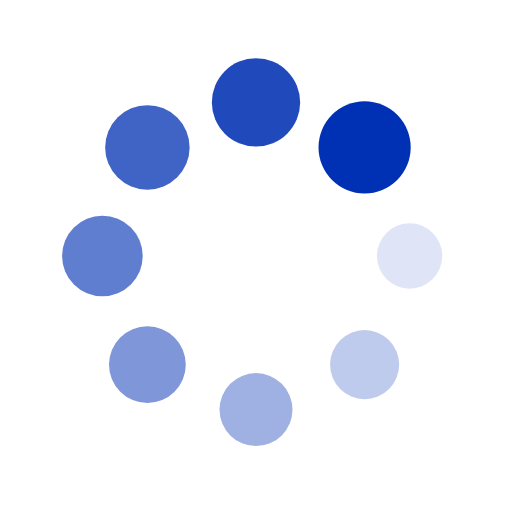
t = 0.00 s
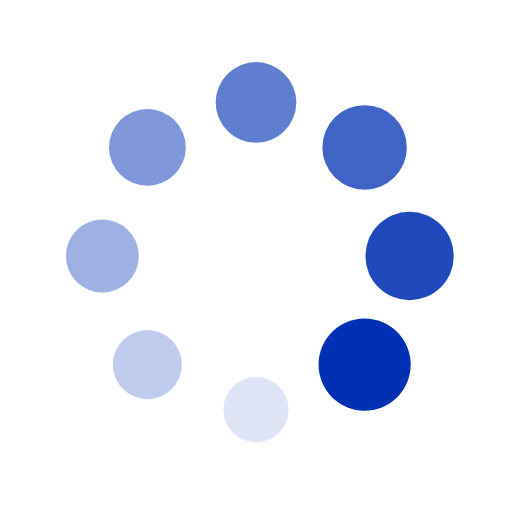
t = 0.25 s
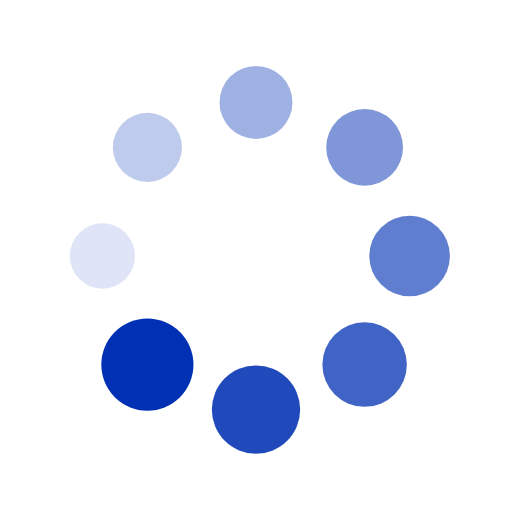
t = 0.50 s
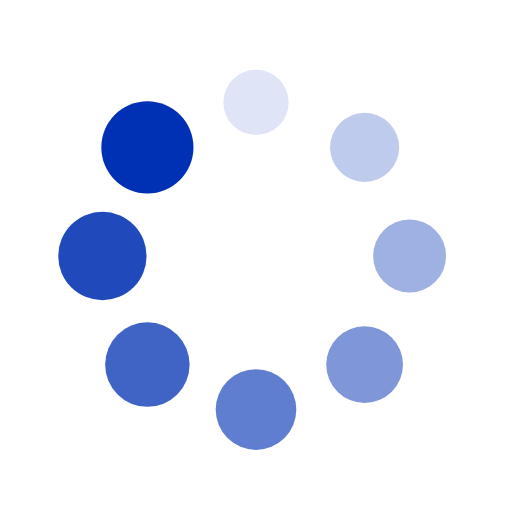
t = 0.75 s

The animated SVG that drew these frames (rendered in a browser with its animation timeline set to each time). Animation: 16 SMIL elements (animate=8,animateTransform=8); one cycle of 1.00 s, repeats indefinitely.

<?xml version="1.0" encoding="utf-8"?>
<svg xmlns="http://www.w3.org/2000/svg" xmlns:xlink="http://www.w3.org/1999/xlink" style="margin: auto; background: none; display: block; shape-rendering: auto;" width="200px" height="200px" viewBox="0 0 100 100" preserveAspectRatio="xMidYMid">
<g transform="translate(80,50)">
<g transform="rotate(0)">
<circle cx="0" cy="0" r="6" fill="#0030b3" fill-opacity="1">
  <animateTransform attributeName="transform" type="scale" begin="-0.875s" values="1.5 1.5;1 1" keyTimes="0;1" dur="1s" repeatCount="indefinite"></animateTransform>
  <animate attributeName="fill-opacity" keyTimes="0;1" dur="1s" repeatCount="indefinite" values="1;0" begin="-0.875s"></animate>
</circle>
</g>
</g><g transform="translate(71.21320343559643,71.21320343559643)">
<g transform="rotate(45)">
<circle cx="0" cy="0" r="6" fill="#0030b3" fill-opacity="0.875">
  <animateTransform attributeName="transform" type="scale" begin="-0.75s" values="1.5 1.5;1 1" keyTimes="0;1" dur="1s" repeatCount="indefinite"></animateTransform>
  <animate attributeName="fill-opacity" keyTimes="0;1" dur="1s" repeatCount="indefinite" values="1;0" begin="-0.75s"></animate>
</circle>
</g>
</g><g transform="translate(50,80)">
<g transform="rotate(90)">
<circle cx="0" cy="0" r="6" fill="#0030b3" fill-opacity="0.75">
  <animateTransform attributeName="transform" type="scale" begin="-0.625s" values="1.5 1.5;1 1" keyTimes="0;1" dur="1s" repeatCount="indefinite"></animateTransform>
  <animate attributeName="fill-opacity" keyTimes="0;1" dur="1s" repeatCount="indefinite" values="1;0" begin="-0.625s"></animate>
</circle>
</g>
</g><g transform="translate(28.786796564403577,71.21320343559643)">
<g transform="rotate(135)">
<circle cx="0" cy="0" r="6" fill="#0030b3" fill-opacity="0.625">
  <animateTransform attributeName="transform" type="scale" begin="-0.5s" values="1.5 1.5;1 1" keyTimes="0;1" dur="1s" repeatCount="indefinite"></animateTransform>
  <animate attributeName="fill-opacity" keyTimes="0;1" dur="1s" repeatCount="indefinite" values="1;0" begin="-0.5s"></animate>
</circle>
</g>
</g><g transform="translate(20,50.00000000000001)">
<g transform="rotate(180)">
<circle cx="0" cy="0" r="6" fill="#0030b3" fill-opacity="0.5">
  <animateTransform attributeName="transform" type="scale" begin="-0.375s" values="1.5 1.5;1 1" keyTimes="0;1" dur="1s" repeatCount="indefinite"></animateTransform>
  <animate attributeName="fill-opacity" keyTimes="0;1" dur="1s" repeatCount="indefinite" values="1;0" begin="-0.375s"></animate>
</circle>
</g>
</g><g transform="translate(28.78679656440357,28.786796564403577)">
<g transform="rotate(225)">
<circle cx="0" cy="0" r="6" fill="#0030b3" fill-opacity="0.375">
  <animateTransform attributeName="transform" type="scale" begin="-0.25s" values="1.5 1.5;1 1" keyTimes="0;1" dur="1s" repeatCount="indefinite"></animateTransform>
  <animate attributeName="fill-opacity" keyTimes="0;1" dur="1s" repeatCount="indefinite" values="1;0" begin="-0.25s"></animate>
</circle>
</g>
</g><g transform="translate(49.99999999999999,20)">
<g transform="rotate(270)">
<circle cx="0" cy="0" r="6" fill="#0030b3" fill-opacity="0.25">
  <animateTransform attributeName="transform" type="scale" begin="-0.125s" values="1.5 1.5;1 1" keyTimes="0;1" dur="1s" repeatCount="indefinite"></animateTransform>
  <animate attributeName="fill-opacity" keyTimes="0;1" dur="1s" repeatCount="indefinite" values="1;0" begin="-0.125s"></animate>
</circle>
</g>
</g><g transform="translate(71.21320343559643,28.78679656440357)">
<g transform="rotate(315)">
<circle cx="0" cy="0" r="6" fill="#0030b3" fill-opacity="0.125">
  <animateTransform attributeName="transform" type="scale" begin="0s" values="1.5 1.5;1 1" keyTimes="0;1" dur="1s" repeatCount="indefinite"></animateTransform>
  <animate attributeName="fill-opacity" keyTimes="0;1" dur="1s" repeatCount="indefinite" values="1;0" begin="0s"></animate>
</circle>
</g>
</g>
<!-- [ldio] generated by https://loading.io/ --></svg>
